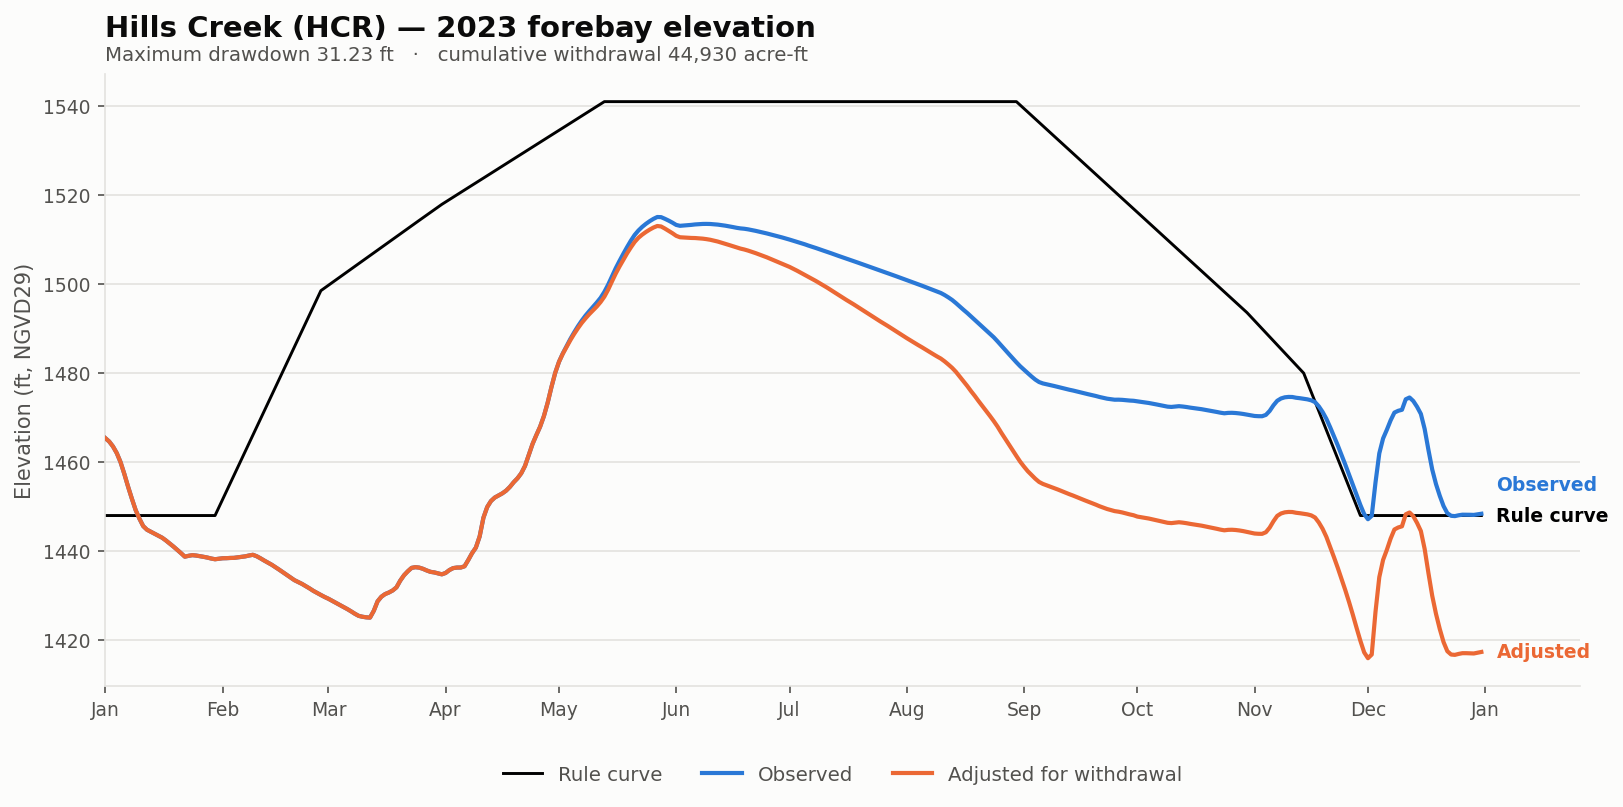

The table this chart was drawn from, first rows:
date, elev_observed_ft, elev_adjusted_ft, storage_observed_af, storage_adjusted_af, demand_cfs, cumulative_withdrawal_af, elev_change_ft, at_rating_floor, elev_rule_ft
2023-01-01, 1465, 1465, 185584, 185584, 0.0, 0.0, 0.0, False, 1448
2023-01-02, 1465, 1465, 184288, 184288, 0.0, 0.0, 0.0, False, 1448
2023-01-03, 1464, 1464, 182401, 182401, 0.0, 0.0, 0.0, False, 1448
2023-01-04, 1462, 1462, 179772, 179772, 0.0, 0.0, 0.0, False, 1448
2023-01-05, 1460, 1460, 176317, 176317, 0.0, 0.0, 0.0, False, 1448
2023-01-06, 1457, 1457, 171648, 171648, 0.0, 0.0, 0.0, False, 1448
2023-01-07, 1454, 1454, 166664, 166664, 0.0, 0.0, 0.0, False, 1448
2023-01-08, 1452, 1452, 162022, 162022, 0.0, 0.0, 0.0, False, 1448
2023-01-09, 1449, 1449, 157532, 157532, 0.0, 0.0, 0.0, False, 1448
2023-01-10, 1447, 1447, 154350, 154350, 0.0, 0.0, 0.0, False, 1448
2023-01-11, 1446, 1446, 151845, 151845, 0.0, 0.0, 0.0, False, 1448
2023-01-12, 1445, 1445, 150630, 150630, 0.0, 0.0, 0.0, False, 1448
2023-01-13, 1444, 1444, 149955, 149955, 0.0, 0.0, 0.0, False, 1448
2023-01-14, 1444, 1444, 149280, 149280, 0.0, 0.0, 0.0, False, 1448
2023-01-15, 1443, 1443, 148605, 148605, 0.0, 0.0, 0.0, False, 1448
2023-01-16, 1443, 1443, 147945, 147945, 0.0, 0.0, 0.0, False, 1448
2023-01-17, 1442, 1442, 147015, 147015, 0.0, 0.0, 0.0, False, 1448
2023-01-18, 1442, 1442, 146022, 146022, 0.0, 0.0, 0.0, False, 1448
2023-01-19, 1441, 1441, 145056, 145056, 0.0, 0.0, 0.0, False, 1448
2023-01-20, 1440, 1440, 143965, 143965, 0.0, 0.0, 0.0, False, 1448
2023-01-21, 1440, 1440, 142840, 142840, 0.0, 0.0, 0.0, False, 1448
2023-01-22, 1439, 1439, 141655, 141655, 0.0, 0.0, 0.0, False, 1448
2023-01-23, 1439, 1439, 141940, 141940, 0.0, 0.0, 0.0, False, 1448
2023-01-24, 1439, 1439, 142165, 142165, 0.0, 0.0, 0.0, False, 1448
2023-01-25, 1439, 1439, 142030, 142030, 0.0, 0.0, 0.0, False, 1448
2023-01-26, 1439, 1439, 141820, 141820, 0.0, 0.0, 0.0, False, 1448
2023-01-27, 1439, 1439, 141595, 141595, 0.0, 0.0, 0.0, False, 1448
2023-01-28, 1439, 1439, 141340, 141340, 0.0, 0.0, 0.0, False, 1448
2023-01-29, 1438, 1438, 141025, 141025, 0.0, 0.0, 0.0, False, 1448
2023-01-30, 1438, 1438, 140785, 140785, 0.0, 0.0, 0.0, False, 1448
2023-01-31, 1438, 1438, 140950, 140950, 0.0, 0.0, 0.0, False, 1450
2023-02-01, 1438, 1438, 141115, 141115, 0.0, 0.0, 0.0, False, 1452
2023-02-02, 1438, 1438, 141145, 141145, 0.0, 0.0, 0.0, False, 1453
2023-02-03, 1438, 1438, 141220, 141220, 0.0, 0.0, 0.0, False, 1455
2023-02-04, 1438, 1438, 141250, 141250, 0.0, 0.0, 0.0, False, 1457
2023-02-05, 1439, 1439, 141415, 141415, 0.0, 0.0, 0.0, False, 1459
2023-02-06, 1439, 1439, 141565, 141565, 0.0, 0.0, 0.0, False, 1461
2023-02-07, 1439, 1439, 141760, 141760, 0.0, 0.0, 0.0, False, 1462
2023-02-08, 1439, 1439, 142045, 142045, 0.0, 0.0, 0.0, False, 1464
2023-02-09, 1439, 1439, 142285, 142285, 0.0, 0.0, 0.0, False, 1466
2023-02-10, 1439, 1439, 141805, 141805, 0.0, 0.0, 0.0, False, 1468
2023-02-11, 1438, 1438, 141115, 141115, 0.0, 0.0, 0.0, False, 1470
2023-02-12, 1438, 1438, 140350, 140350, 0.0, 0.0, 0.0, False, 1471
2023-02-13, 1437, 1437, 139645, 139645, 0.0, 0.0, 0.0, False, 1473
2023-02-14, 1437, 1437, 138925, 138925, 0.0, 0.0, 0.0, False, 1475
2023-02-15, 1436, 1436, 138085, 138085, 0.0, 0.0, 0.0, False, 1477
2023-02-16, 1436, 1436, 137245, 137245, 0.0, 0.0, 0.0, False, 1479
2023-02-17, 1435, 1435, 136360, 136360, 0.0, 0.0, 0.0, False, 1480
2023-02-18, 1435, 1435, 135490, 135490, 0.0, 0.0, 0.0, False, 1482
2023-02-19, 1434, 1434, 134605, 134605, 0.0, 0.0, 0.0, False, 1484
2023-02-20, 1433, 1433, 133735, 133735, 0.0, 0.0, 0.0, False, 1486
2023-02-21, 1433, 1433, 133105, 133105, 0.0, 0.0, 0.0, False, 1488
2023-02-22, 1433, 1433, 132475, 132475, 0.0, 0.0, 0.0, False, 1490
2023-02-23, 1432, 1432, 131725, 131725, 0.0, 0.0, 0.0, False, 1491
2023-02-24, 1432, 1432, 130960, 130960, 0.0, 0.0, 0.0, False, 1493
2023-02-25, 1431, 1431, 130135, 130135, 0.0, 0.0, 0.0, False, 1495
2023-02-26, 1431, 1431, 129430, 129430, 0.0, 0.0, 0.0, False, 1497
2023-02-27, 1430, 1430, 128740, 128740, 0.0, 0.0, 0.0, False, 1499
2023-02-28, 1430, 1430, 128065, 128065, 0.0, 0.0, 0.0, False, 1499
2023-03-01, 1429, 1429, 127465, 127465, 0.0, 0.0, 0.0, False, 1500
... 305 more rows
